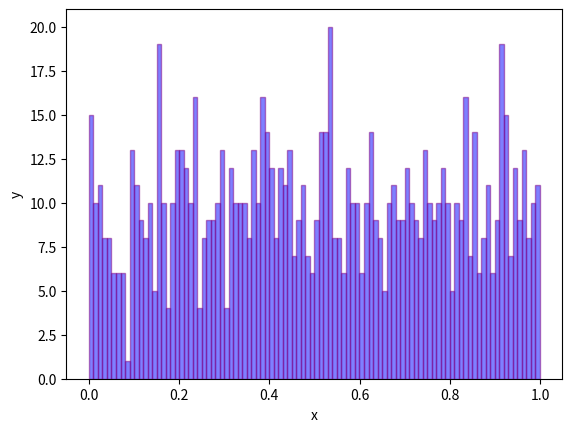

Write Python code to recreate this figure.
import matplotlib.pyplot as plt
import numpy as np

x = np.random.uniform(0, 1, 1000)
bins = 100

plt.hist(x, bins=bins, color="blue", alpha=0.5, edgecolor="purple")
plt.ylabel("y")
plt.xlabel("x")
plt.savefig('his_gram.pdf')
plt.show()